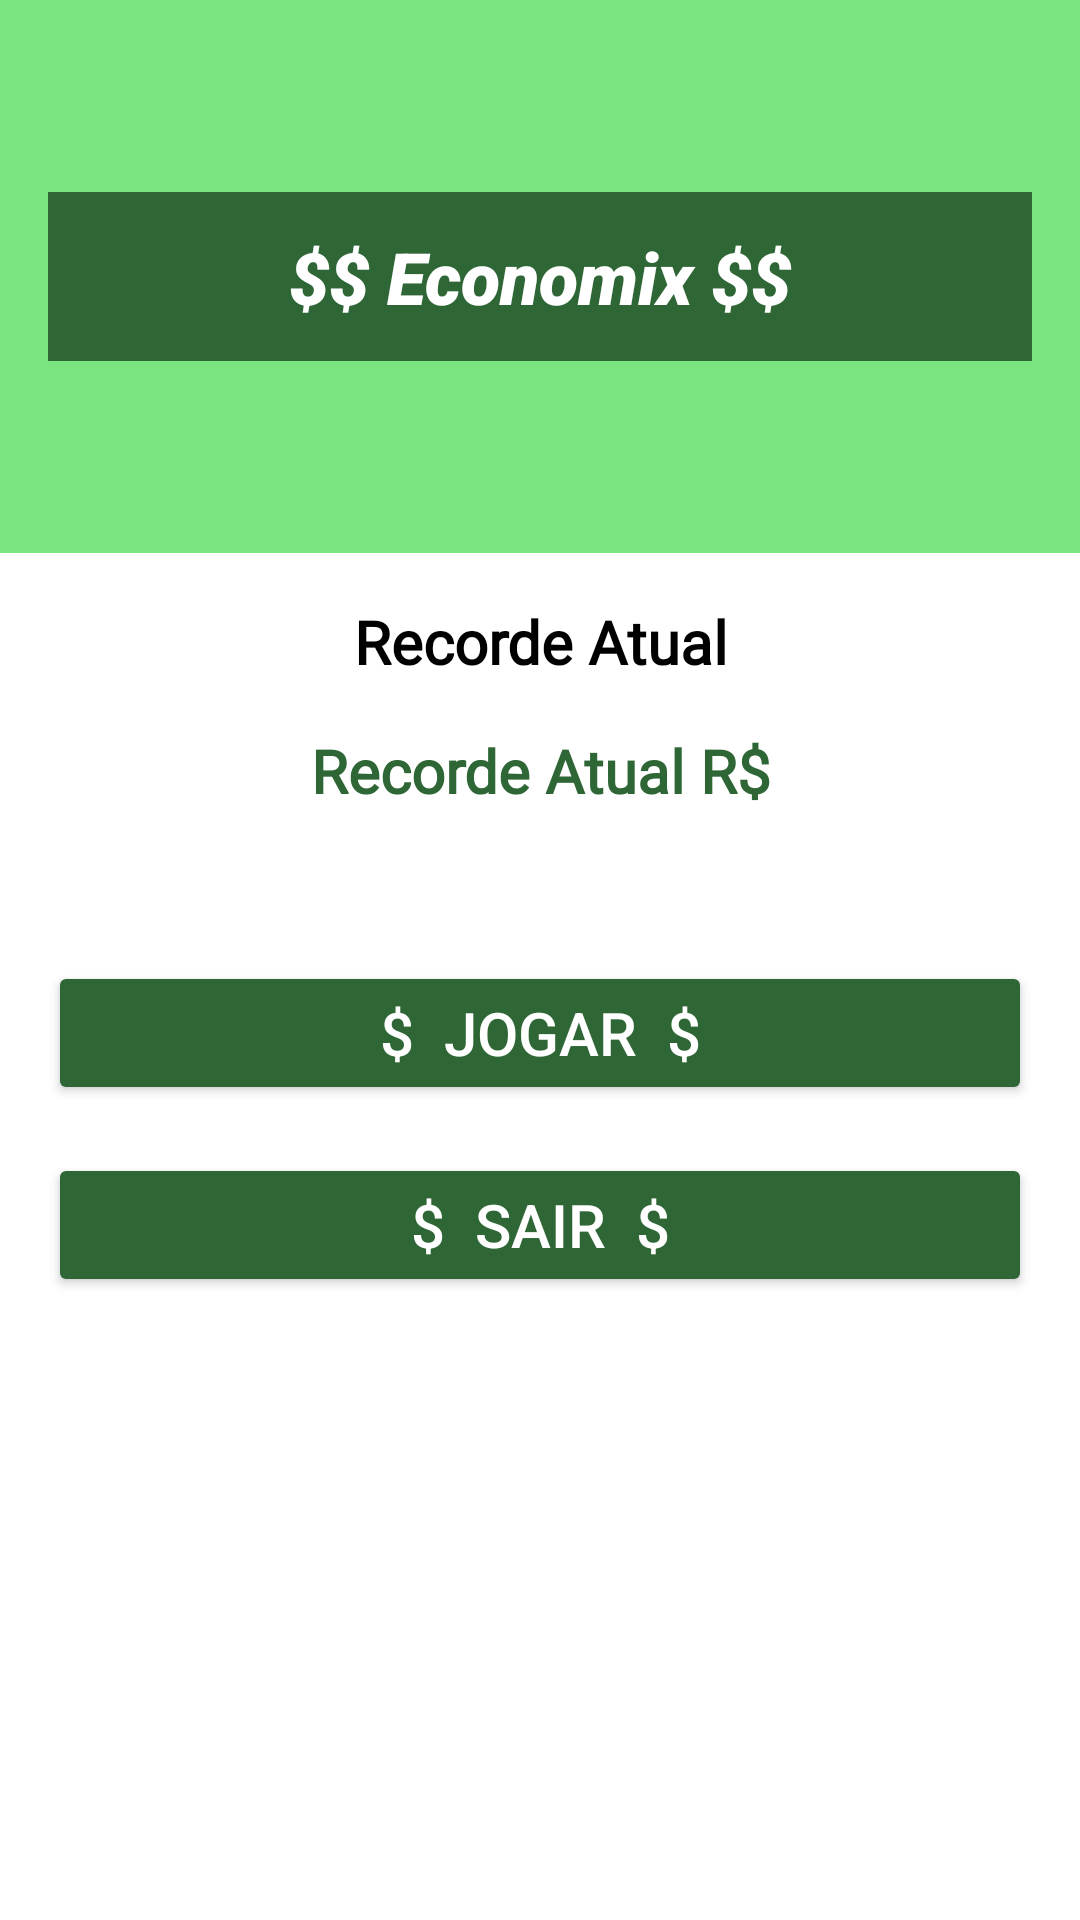

Here is an Android app screen rendered from its layout file. Give the layout XML and the strings, colors and styles it references.
<!-- AndroidManifest.xml: application theme Theme.Economix -->
<!-- res/layout/activity_menu.xml -->
<?xml version="1.0" encoding="utf-8"?>
<LinearLayout xmlns:android="http://schemas.android.com/apk/res/android"
    xmlns:app="http://schemas.android.com/apk/res-auto"
    xmlns:tools="http://schemas.android.com/tools"
    android:id="@+id/main"
    android:layout_width="match_parent"
    android:layout_height="match_parent"
    android:background="#7AE480"
    android:orientation="vertical"
    tools:context=".Activitys.Menu">

    <TextView
        android:layout_width="match_parent"
        android:layout_height="wrap_content"
        android:layout_marginStart="16dp"
        android:layout_marginTop="64dp"
        android:layout_marginEnd="16dp"
        android:padding="12dp"
        android:background="@color/verdeEscuro"
        android:fontFamily="sans-serif-black"
        android:gravity="center"
        android:text="$$ Economix $$"
        android:textColor="@color/white"
        android:textSize="24dp"
        android:textStyle="bold|italic" />

    <LinearLayout
        android:layout_width="match_parent"
        android:layout_height="match_parent"
        android:background="@color/white"
        android:orientation="vertical"
        android:layout_marginTop="64dp" >

        <TextView
            android:layout_width="match_parent"
            android:layout_height="wrap_content"
            android:text="Recorde Atual"
            android:textSize="20dp"
            android:textStyle="bold"
            android:textColor="@color/black"
            android:fontFamily="@font/federant"
            android:gravity="center"
            android:layout_marginTop="16dp"/>

        <TextView
            android:id="@+id/textViewRecord"
            android:layout_width="match_parent"
            android:layout_height="wrap_content"
            android:text="Recorde Atual R$"
            android:textSize="20dp"
            android:textStyle="bold"
            android:textColor="@color/verdeEscuro"
            android:fontFamily="@font/federant"
            android:gravity="center"
            android:layout_marginTop="16dp"/>

        <Button
            android:id="@+id/buttonJogar"
            android:layout_width="match_parent"
            android:layout_height="wrap_content"
            android:text="$  Jogar  $"
            android:textColor="@color/white"
            android:textSize="20dp"
            android:layout_marginTop="50dp"
            android:layout_marginStart="16dp"
            android:layout_marginEnd="16dp"
            android:backgroundTint="@color/verdeEscuro"/>

        <Button
            android:id="@+id/buttonSair"
            android:layout_width="match_parent"
            android:layout_height="wrap_content"
            android:text="$  Sair  $"
            android:textColor="@color/white"
            android:textSize="20dp"
            android:layout_marginTop="16dp"
            android:layout_marginStart="16dp"
            android:layout_marginEnd="16dp"
            android:layout_marginBottom="90dp"
            android:backgroundTint="@color/verdeEscuro"/>

        <Button
            android:id="@+id/buttonExcluirConta"
            android:layout_width="match_parent"
            android:layout_height="wrap_content"
            android:text="Excluir Conta"
            android:textColor="@color/white"
            android:textSize="20dp"
            android:layout_marginTop="16dp"
            android:layout_marginStart="16dp"
            android:layout_marginEnd="16dp"
            android:layout_marginBottom="128dp"
            android:backgroundTint="@color/vermelho"/>

    </LinearLayout>

</LinearLayout>
<!-- resources referenced by this layout -->
<resources>
  <color name="black">#FF000000</color>
  <color name="verdeEscuro">#2E6635</color>
  <color name="vermelho">#FD334F</color>
  <color name="white">#FFFFFFFF</color>
  <style name="Theme.Economix" parent="Base.Theme.Economix" />
  <style name="Base.Theme.Economix" parent="Theme.Material3.DayNight.NoActionBar">
          
          
      </style>
</resources>
